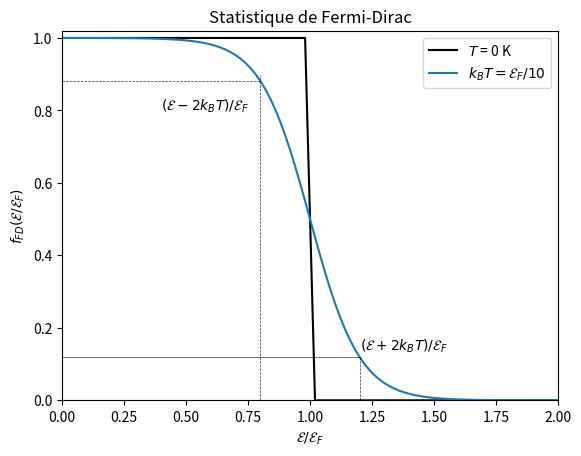
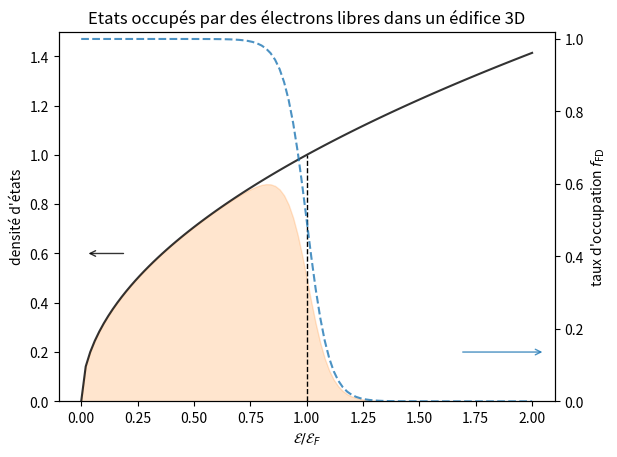

These figures' Python source, in order:
#!/usr/bin/env python
# coding: utf-8

# ## Densité d'états

# ### Densité $g(\vec{k})$
# Les points de l'espace des $\vec{k}$ vers lesquels pointent les vecteurs d'onde des solutions de l'équation de Schrödinger sont distants les uns les autres de $\pi/L_\alpha,\quad \alpha = x,y,z$ suivant les trois directions de l'espace.
# Le volume de l'espace des $\vec{k}$ qu'occupe un vecteur d'onde est donc $\frac{\pi^3}{V}$ ($V = L_xL_yL_z$, volume de l'édifice).
# Chaque vecteur d'onde permis peut être occupé au maximum par deux états électroniques de spins opposé($\uparrow\downarrow$) et la densité d'état s'exprime dans un édifice de _volume_ $V$ dans un espace de dimensions $D$ :
# 
# $$
# g(\vec{k}) = \frac{2}{\pi^D/V}.
# $$

# ### Densité $g(\mathcal{E})$
# Il est commode de décrire les électrons par leur énergie de sorte qu'on définit également la **densité d'états** en fonction de l'énergie.
# 
# Dans un édifice à 3D, on l'exprime en exprimant le nombre d'états d'énergie comprise entre $\mathcal{E}$ et $\mathcal{E}+\mathrm{d}\mathcal{E}$ comme le nombre d'états dans le 1/8$^\mathrm{ème}$ de coquille sphérique de rayons intérieur et extérieur $k$ et $k+\mathrm{d}k$, 
# 
# $$
# \begin{align}
# g^{(3D)}(\mathcal{E}) \mathrm{d}\mathcal{E} &= g^{(3D)}(k) \frac{4 \pi k^2 \mathrm{d}k}{8} \\
# \Rightarrow g^{(3D)}(\mathcal {E}) &= \frac{V}{2\pi^2} \left(\frac{2m}{\hbar^2}\right)^{3/2} \mathcal{E}^{1/2}
# \end{align}
# $$
# 
# 
# 
# Soit $g(\mathcal{E}) \mathrm{d}\mathcal{E}$ le nombre d'états dont l'énergie est comprise dans l'intervalle $[\mathcal{E}, \mathcal{E}\mathrm{d}\mathcal{E}]$.
# L'énergie $\mathcal{E}$ des électrons libres étant identique à leur énergie cinétique $\frac{\hbar^2k^2}{2m}$, les vecteurs d'onde des états correspondants ont une norme comprise dans l'intervalle $[k;k+\mathrm{d}k]$ qui définit un huitième de coquille sphérique de volume $\mathrm{d}V_\mathrm{coq}$ :
# 
# $$
# \mathrm{d}V_\mathrm{coq} = \frac{1}{8} 4\pi k^2 \mathrm{d}k.
# $$
# 
# On exprime alors :
# 
# $$
# \begin{align}
# g(\mathcal{E}) \mathrm{d}\mathcal{E} &= g(\vec{k})\mathrm{d}V_\mathrm{coq} \\
# g(\mathcal{E}) \frac{\hbar^2}{m}k\mathrm{d}k &= \frac{2}{\pi^3V} \frac{1}{2} \pi k^2 \mathrm{d}k \\
# \rightarrow g(\mathcal{E})                   &= \frac{m}{\hbar^2}\frac{k}{\pi^2V} \\
#                                              &= \frac{m}{\hbar^2}\frac{(2m/\hbar^2\mathcal{E})^{1/2}}{\pi^2V}
# \end{align}
# $$
# 

# ### Population statistique

# Dans tout système thermondnamique, on attribue à chaque état (_i.e._ chaque valeur énergie) une probabilité d'occurrence.
# Cette probabilité est définie comme le rapport entre le _nombre de configurations prises par les $N$ particules du système dont l'énergie est $\mathcal{E}$_ sur le _nombre total de configurations_.
# Une assemblée d'électrons est analogue à un gaz dont les particules seraient soumises à une restriction suplémentaire : l'_exclusion de Pauli_ interdit la double occupation d'un état. 
# Autrement dit un état donné, défini par ses nombres quantiques, ne peut être occupé que par un et un seul électron.

# Le taux d'occupation d'un état d'énergie $\mathcal{E}$ est déterminé par la statistique de Fermi-Dirac :
# 
# $$
# f_\mathrm{FD} (\mathcal{E}) = \frac {1}{1 + e^{(\mathcal{E}-\mathcal{E}_F)/k_BT}}
# $$
# 

# In[1]:


import numpy as np
import matplotlib.pyplot as plt
E = np.linspace (0, 2, 101)
mu = 1
E /= mu

def f_FD (E, kBT):
    return 1 / (1 + np.exp ((E-1)/kBT))

    
fig, ax = plt.subplots ()
kBT = 0.001
ax.plot (E, f_FD (E, kBT), color = 'k', label = '$T$ = 0 K')

kBT = 0.1
ax.plot (E, f_FD (E, kBT), color = 'C0', label = '$k_BT = \mathcal{E}_F/10$')
ax.axvline (x = 1 + 2*kBT, ymin = 0, ymax =  f_FD (1 + 2*kBT, kBT), ls = 'dashed', color = 'k', lw = 0.5, alpha = 0.8)
ax.axhline (y = f_FD (1 + 2*kBT, kBT), xmin = 0, xmax = 0.5+kBT, color = 'k', lw = 0.5, alpha = 0.8)
ax.text ((1 + 2*kBT), f_FD (1 + 2*kBT, kBT) + 0.02, '$(\mathcal {E}+2k_BT)/\mathcal{E}_F$')

ax.axvline (x = 1 - 2*kBT, ymin = 0, ymax = f_FD (1 - 2*kBT, kBT), ls = 'dashed', color = 'k', lw = 0.5, alpha = 0.8)
ax.axhline (y = f_FD (1 - 2*kBT, kBT), xmin = 0, xmax = 0.5 - kBT, ls = 'dashed', color = 'k', lw = 0.5, alpha = 0.8)
ax.text ((1 - 2*kBT)-0.4, f_FD (1 - 2*kBT, kBT) - 0.08, '$(\mathcal {E}-2k_BT)/\mathcal{E}_F$')

ax.set_xlabel ('$\mathcal{E}/\mathcal{E}_F$')
ax.set_ylabel ('$f_{FD} (\mathcal{E}/\mathcal{E}_F)$')
ax.set_ylim (0,1.02)
ax.set_xlim (0,2)

ax.legend ()
ax.set_title ('Statistique de Fermi-Dirac')
plt.show ()


# A température nulle, le taux d'occupation passe brutalement de 1 (tous les états d'énergie $\mathcal{E}<\mathcal{E}_F$ sont occupés) à 0 (tous les états $\mathcal{E}>\mathcal{E}_F$ sont vides).
# A mesure que la température augmente, la fonction s'adoucit : sur l'intervalle de largeur $4k_BT$ centré sur $\mathcal{E}_F$, le taux d'occupation varie de 90 % à 10 %.
# La fonction est donc d'autant plus étalée que la température est élevée.
# 
# La statistique de Fermi-Dirac indique que les états de plus basse énergie étant thermodynamiquement les plus stables, ils sont peuplés en priorité. 

# ## Energie de Fermi

# L'énergie des électrons de plus haute énergie de l'assemblée détermine le _potentiel chimique_ $\mu$ du système.
# Cette grandeur est voisine de l'énergie de Fermi $\mathcal{E}_F$ qui est l'énergie caractéristique (indépendante de la température) du taux d'occupation.
# Le potentiel chimique coïncide avec l'énergie de Fermi à température nulle:
# 
# $$\mu (T = 0\,\mathrm{K}) = \mathcal{E}_F$$
# 
# 
# L'énergie de Fermi est donc l'énergie du dernier électron à prendre place dans l'édifice.
# A température nulle, 
# Soit $\mathrm{d}N$ le nombre d'états occupés dont l'énergie est comprise entre $\mathcal{E}$ et $\mathcal{E} + \mathrm{d}\mathcal{E}$.
# Cette quantité est défini par le produit des états dans cet intervalle d'énergie et du taux d'occupation :
# 
# $$
# \mathrm{d}N = g(\mathcal{E}) \mathrm{d}\mathcal{E} f_\mathrm{FD} (\mathcal{E})
# $$
# 
# Ainsi le nombre total d'électrons libres $N = \int_\mathrm{cristal} \mathrm{d}N$ s'exprime :
# 
# $$
# \begin{align}
# N &= \int_0^\infty g(\mathcal{E}) f_\mathrm{FD} (\mathcal{E}) \mathrm{d}\mathcal{E} \\
#   &= \int_0^{\mathcal{E}_F} \frac{V}{2\pi^2} \left(\frac{2m}{\hbar^2}\right)^{3/2} \mathcal{E}^{1/2} \mathrm{d}\mathcal{E},\qquad T = 0 \,\mathrm{K} \\
#   &= \frac{V}{3\pi^2} \left(\frac{2m}{\hbar^2}\right)^{3/2} \mathcal{E}_F^{3/2}
# \end{align}
# $$
# 
# En posant $n = N/V$ la densité d'électrons libres, on obtient une expression de l'_énergie de Fermi_ :
# 
# $$
# \mathcal{E}_F = \frac{\hbar^2}{2m} (3 \pi^2 n)^{3/2}.
# $$
# 
# Par suite, le _vecteur de Fermi_ peut être défini comme la norme du vecteur d''onde des électrons au niveau de Fermi :
# 
# $$
# k_F = (3\pi^2 n)^{1/3}.
# $$

# ## Etats occupés

# La statistique de Fermi-Dirac indique qu'à température nulle, les états occupés sont ceux de plus faibles énergies, soit les états dont l'énergie appartient à l'intervalle $[0;\mathrm{E}_F]$.
# L'_étalement_ de la distribution de probabilité induit part l'agitation thermique conduit à ce que des états occupés soient libérés par des électrons excités dans des états d'énergie supérieur à $\mathcal{E}_F$.

# In[2]:


import numpy as np
import matplotlib.pyplot as plt

def g (E):
    return np.sqrt (E)

kBT = 0.05

fig, ax = plt.subplots ()
ax.plot (E, g (E), color = 'k', alpha = 0.8)
axxlim = ax.get_xlim ()
axylim = ax.get_ylim ()
ax.axvline (x = 1, ymin = 0, ymax = 0.99/axylim [1], color = 'k', lw = 1, ls = 'dashed')
ax.annotate('', xy=(0.02, 0.6), xytext=(0.2, 0.6),
            arrowprops=dict(arrowstyle = '->',color='k', alpha = 0.8))

#ax.plot (E, g (E) * f_FD (E, kBT), color = 'C2')
ax.fill_between (E, 0, g (E) * f_FD (E, kBT), color = 'C1', alpha = 0.2)

ax.set_ylabel ("densité d'états")

ax2 = ax.twinx ()
ax2.plot (E, f_FD (E, kBT), color = 'C0', ls = 'dashed', alpha = 0.8)
ax2.set_ylabel ("taux d'occupation $f_\mathrm{FD}$")
ax.annotate('', xy=(0.98*axxlim[1], 0.2), xytext=(0.8*axxlim[1], 0.2),
            arrowprops=dict(arrowstyle = '->',color='C0', alpha = 0.8))
ax.set_xlabel (r'$\mathcal{E}/\mathcal{E}_F$')
ax.set_title ('Etats occupés par des électrons libres dans un édifice 3D')

ax.set_ylim (0, 1.5)
ax2.set_ylim (0, 1.02)
plt.show ()

